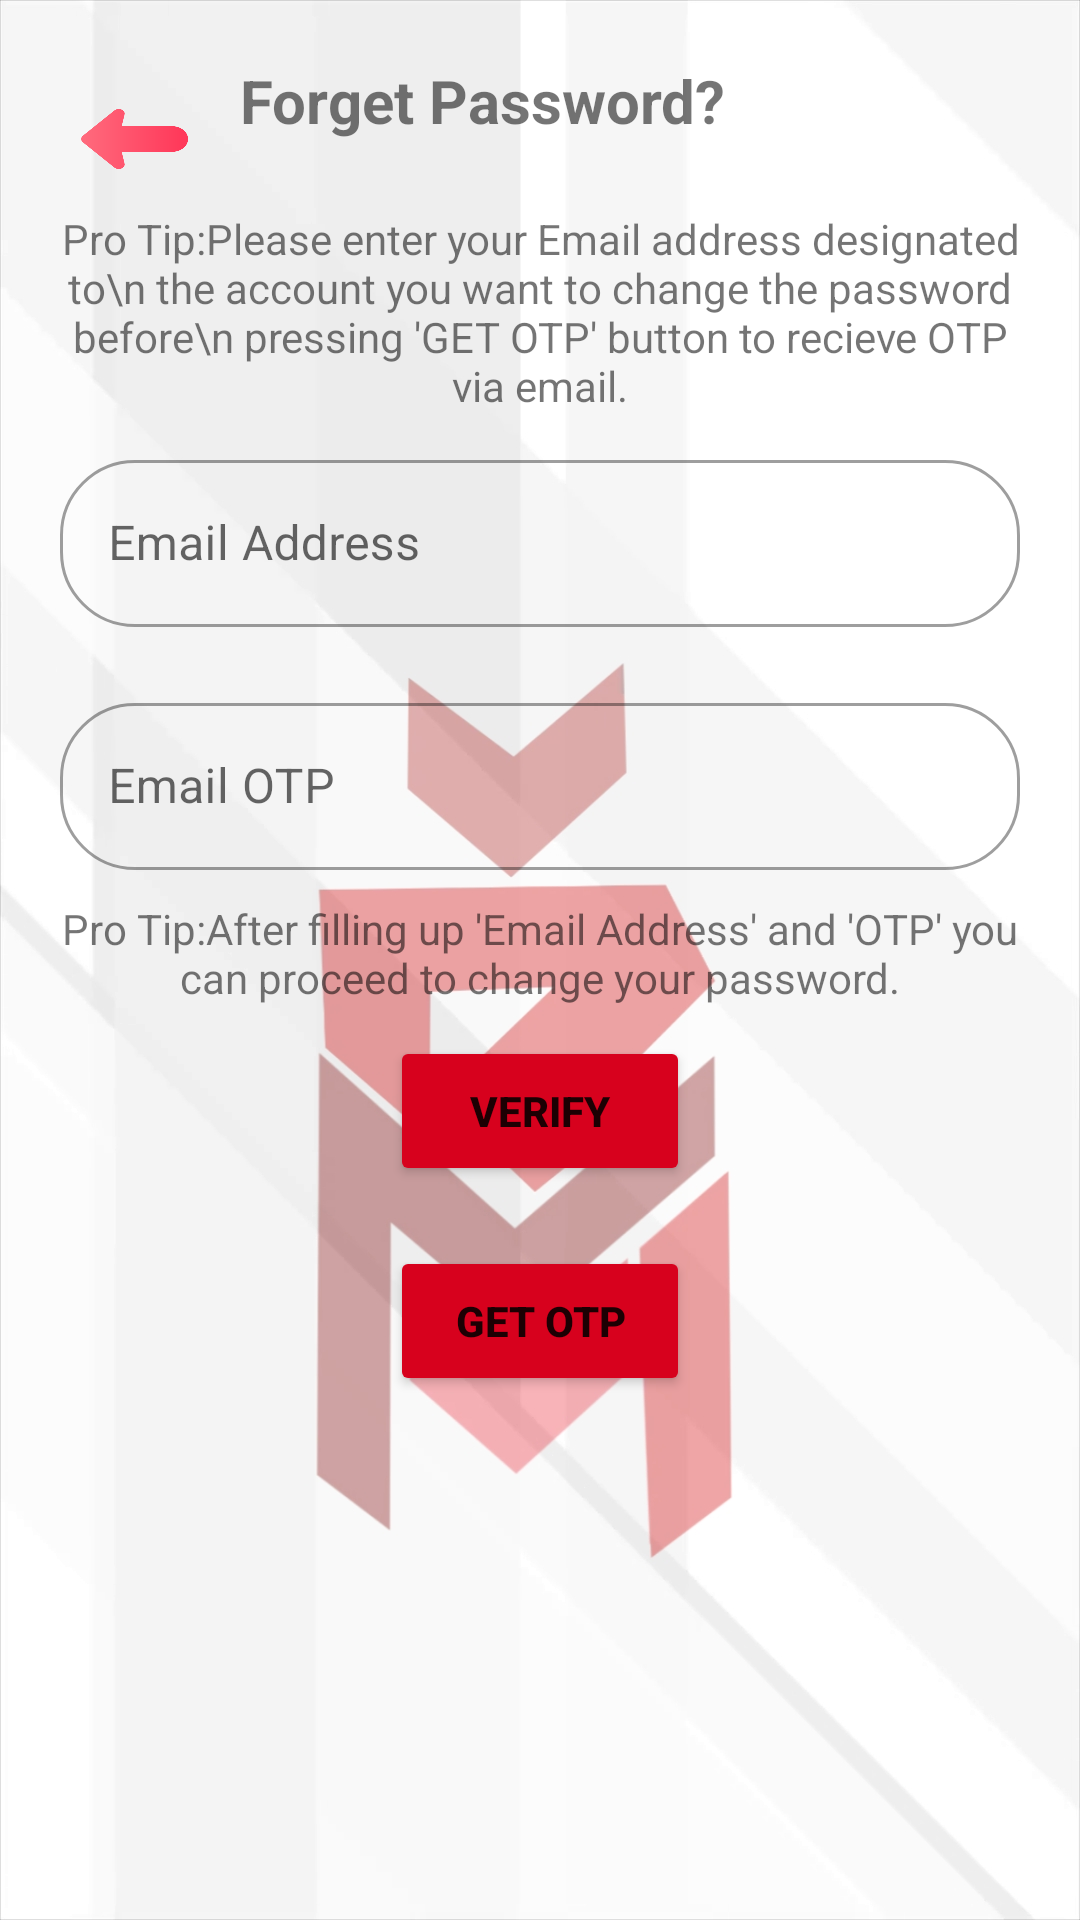

Layout XML and referenced resources for this Android screen:
<!-- AndroidManifest.xml: application theme Theme.MicraApp -->
<!-- res/layout/activity_send_otp.xml -->
<?xml version="1.0" encoding="utf-8"?>
<LinearLayout xmlns:android="http://schemas.android.com/apk/res/android"
    xmlns:app="http://schemas.android.com/apk/res-auto"
    xmlns:tools="http://schemas.android.com/tools"
    android:layout_width="match_parent"
    android:layout_height="match_parent"
    android:background="@drawable/micrabg"


    android:orientation="vertical"
    android:padding="20dp"
    tools:context=".SendOTP">


    <LinearLayout
        android:layout_width="match_parent"
        android:layout_height="wrap_content"
        android:backgroundTint="#00FFFFFF"
        android:orientation="horizontal">

        <Button
            android:id="@+id/btnback"
            android:layout_width="50dp"
            android:layout_height="40dp"
            android:layout_marginRight="10dp"
            android:background="@drawable/back"
            android:gravity="center_horizontal"

            android:textStyle="bold"
            />

        <TextView
            android:id="@+id/tvreg"
            android:layout_width="wrap_content"
            android:layout_height="wrap_content"
            android:textStyle="bold"
            android:text="Forget Password?"
            android:textSize="20dp" />
    </LinearLayout>

    <LinearLayout

        android:layout_width="match_parent"
        android:layout_height="wrap_content"
        android:layout_marginTop="10dp"
        android:layout_marginBottom="20dp"
        android:orientation="vertical">
        <TextView
            android:layout_width="match_parent"
            android:layout_height="wrap_content"
            android:text="Pro Tip:Please enter your Email address designated to\n the account you want to change the password before\n pressing 'GET OTP' button to recieve OTP via email."
            android:gravity="center"
            />
        <com.google.android.material.textfield.TextInputLayout
            android:id="@+id/tlemail"
            app:boxCornerRadiusBottomEnd="25dp"
            app:boxCornerRadiusTopEnd="25dp"
            app:boxCornerRadiusBottomStart="25dp"
            app:boxCornerRadiusTopStart="25dp"
            style="@style/Widget.MaterialComponents.TextInputLayout.OutlinedBox"
            android:layout_width="match_parent"
            android:layout_height="wrap_content"
            android:hint="Email Address"
            android:layout_marginTop="10dp"
            android:layout_marginBottom="10dp"


            >

            <com.google.android.material.textfield.TextInputEditText
                android:layout_width="match_parent"
                android:layout_height="wrap_content"
                android:maxLength="30"
                android:id="@+id/teemail"
                />

        </com.google.android.material.textfield.TextInputLayout>








        <com.google.android.material.textfield.TextInputLayout
            android:id="@+id/tlotp"
            app:boxCornerRadiusBottomEnd="25dp"
            app:boxCornerRadiusTopEnd="25dp"
            app:boxCornerRadiusBottomStart="25dp"
            app:boxCornerRadiusTopStart="25dp"
            style="@style/Widget.MaterialComponents.TextInputLayout.OutlinedBox"
            android:layout_width="match_parent"
            android:layout_height="wrap_content"
            android:hint="Email OTP"
            android:layout_marginTop="10dp"
            android:layout_marginBottom="10dp"
            >

            <com.google.android.material.textfield.TextInputEditText
                android:id="@+id/teotp"
                android:layout_width="match_parent"
                android:layout_height="wrap_content"
                android:maxLength="50" />


        </com.google.android.material.textfield.TextInputLayout>
        <TextView
            android:layout_width="match_parent"
            android:layout_height="wrap_content"
            android:text="Pro Tip:After filling up 'Email Address' and 'OTP' you can proceed to change your password."
            android:gravity="center"
            />

        <Button
            android:id="@+id/btnsubmit"
            android:layout_width="100dp"
            android:layout_height="50dp"
            android:layout_margin="10dp"
            android:layout_gravity="center"
            android:backgroundTint="@color/purple_500"
            android:shadowColor="@color/black"
            android:text="Verify"
            android:textStyle="bold" />


        <Button
            android:id="@+id/btnsendotp"
            android:layout_width="100dp"
            android:layout_height="50dp"
            android:layout_gravity="center"
            android:layout_margin="10dp"
            android:backgroundTint="@color/purple_500"
            android:shadowColor="@color/black"
            android:text="Get OTP"
            android:textStyle="bold" />


    </LinearLayout>
    <TextView

        android:gravity="center"
        android:id="@+id/tvresend"
        android:layout_width="match_parent"
        android:layout_height="wrap_content"
        android:textStyle="bold"
        android:text=""
        android:textSize="15dp" />

</LinearLayout>
<!-- resources referenced by this layout -->
<resources>
  <color name="black">#FF000000</color>
  <color name="purple_500">#d7011d</color>
  <!-- drawable back: png bitmap (drawable, 6651 bytes) -->
  <!-- drawable micrabg: jpg bitmap (drawable, 123106 bytes) -->
  <style name="Theme.MicraApp" parent="Theme.MaterialComponents.DayNight.NoActionBar">
          
          <item name="colorPrimary">@color/purple_500</item>
  
          <item name="colorPrimaryVariant">@color/purple_500</item>
          <item name="colorOnPrimary">@color/white</item>
          
          <item name="colorSecondary">@color/teal_200</item>
          <item name="colorSecondaryVariant">@color/teal_700</item>
          <item name="colorOnSecondary">@color/black</item>
          
          <item name="android:statusBarColor" tools:targetApi="l">?attr/colorPrimaryVariant</item>
          
      </style>
  <color name="white">#FFFFFFFF</color>
  <color name="teal_200">#FF03DAC5</color>
  <color name="teal_700">#FF018786</color>
</resources>
